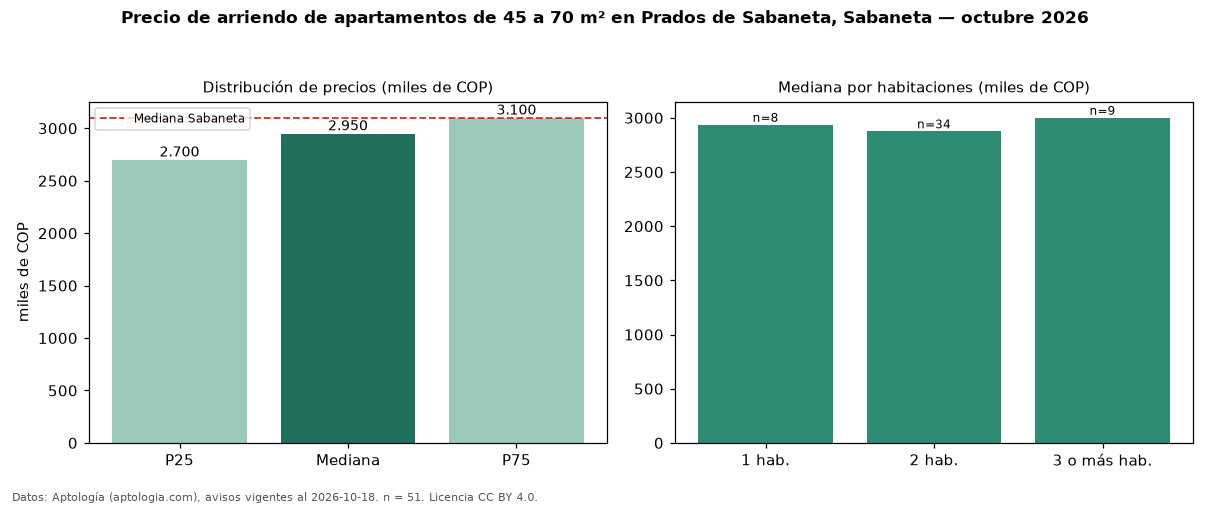

Data behind this chart, as committed beside it:
seccion, metrica, valor, moneda, n
filtro, area2, de 45 a 70 m², , 51
precio, p25, 2700000, COP, 51
precio, mediana, 2950000, COP, 51
precio, p75, 3100000, COP, 51
precio, minimo, 1900000, COP, 51
precio, maximo, 4100000, COP, 51
m2, mediana_precio_m2, 47692, COP, 51
m2, area_mediana_m2, 62.0, m2, 51
banos, mediana_banos, 2.0, , 
parqueadero, pct_con_parqueadero, 97.9, %, 48
estrato, estrato_mas_frecuente, 4, , 49
habitaciones, 1, 2936000, COP, 8
habitaciones, 2, 2875000, COP, 34
habitaciones, 3+, 3000000, COP, 9
ciudad, mediana_ciudad_referencia, 3100000, COP, 
ciudad, mediana_m2_ciudad, 41026, COP, 
fuente, fecha_datos, 2026-10-18, , 
fuente, atribucion, https://www.aptologia.com/arriendo/saban…, , 
fuente, licencia, CC BY 4.0, , 
